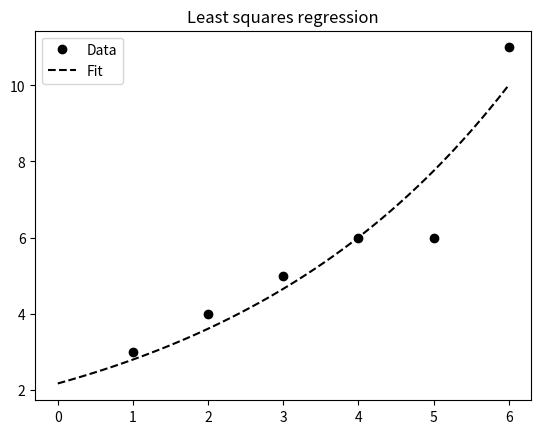

Write the Python code that produced this figure.
import matplotlib.pyplot as plt
import scipy.optimize as opt
import numpy as np

# Data
x_samp = np.array([1,2,3,4,5,6])
y_samp = np.array([3,4,5,6,6,11]) 

# initialGuess
initialGuess=[1000,0.29,15] #0.29 from predictGrowth

# Function
def func_grow(x,L,k,x_0):
    return L/(1+np.exp(-k*(x-x_0)))

# Estimate
w, _ = opt.curve_fit(func_grow, x_samp, y_samp,p0=initialGuess,maxfev=100000)     

# Print
print('Estimated Parameters: ', w)
print('Maximum value: ',w[0])
print('Growth rate: ',w[1])
print('Mid Point: ',w[2])

# Model
x_lin = np.linspace(0, x_samp.max(), 50) # a number line, 50 evenly spaced digits between 0 and max
y_model = func_grow(x_lin, *w)

# Plot
plt.plot(x_samp, y_samp, "ko", label="Data")
plt.plot(x_lin, y_model, "k--", label="Fit")
plt.title("Least squares regression")
plt.legend(loc="upper left")
plt.show()